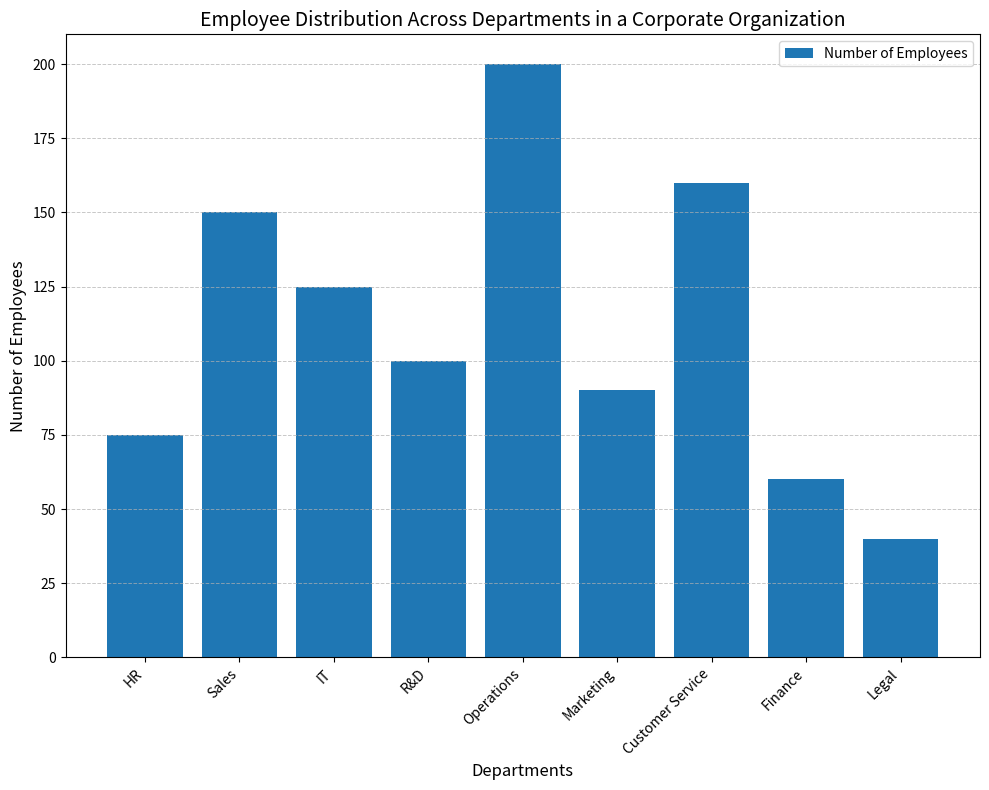

Reproduce this figure in Python. (Note: this script raises an exception after producing the figure.)
import matplotlib.pyplot as plt
import os

# Given data
data = [
    [75, 150, 125, 100, 200, 90, 160, 60, 40]
]
data_labels = [
    "HR", "Sales", "IT", "R&D", "Operations",
    "Marketing", "Customer Service", "Finance", "Legal"
]
line_labels = ["Number of Employees"]

# Creating a histogram
plt.figure(figsize=(10, 8))
ax = plt.subplot(111)

# Plotting the data
for index in range(len(data)):
    ax.bar(data_labels, data[index], label=line_labels[index])

# Adding grid, labels, title, and legend
ax.set_xlabel('Departments', fontsize=12)
ax.set_ylabel('Number of Employees', fontsize=12)
ax.set_title('Employee Distribution Across Departments in a Corporate Organization', fontsize=14)
ax.legend()
plt.xticks(rotation=45, ha="right", fontsize=10)
plt.yticks(fontsize=10)

# Adding grid for better readability
plt.grid(axis='y', linestyle='--', linewidth=0.7, alpha=0.7)

# Resizing layout
plt.tight_layout()

# Save the figure
save_dir = '/cpfs01/user/liuqi/workspace/plotchart/data-300/histogram/png'
os.makedirs(save_dir, exist_ok=True)
plt.savefig(f"{save_dir}/128.png", format='png')

# Clearing the current figure state
plt.clf()
